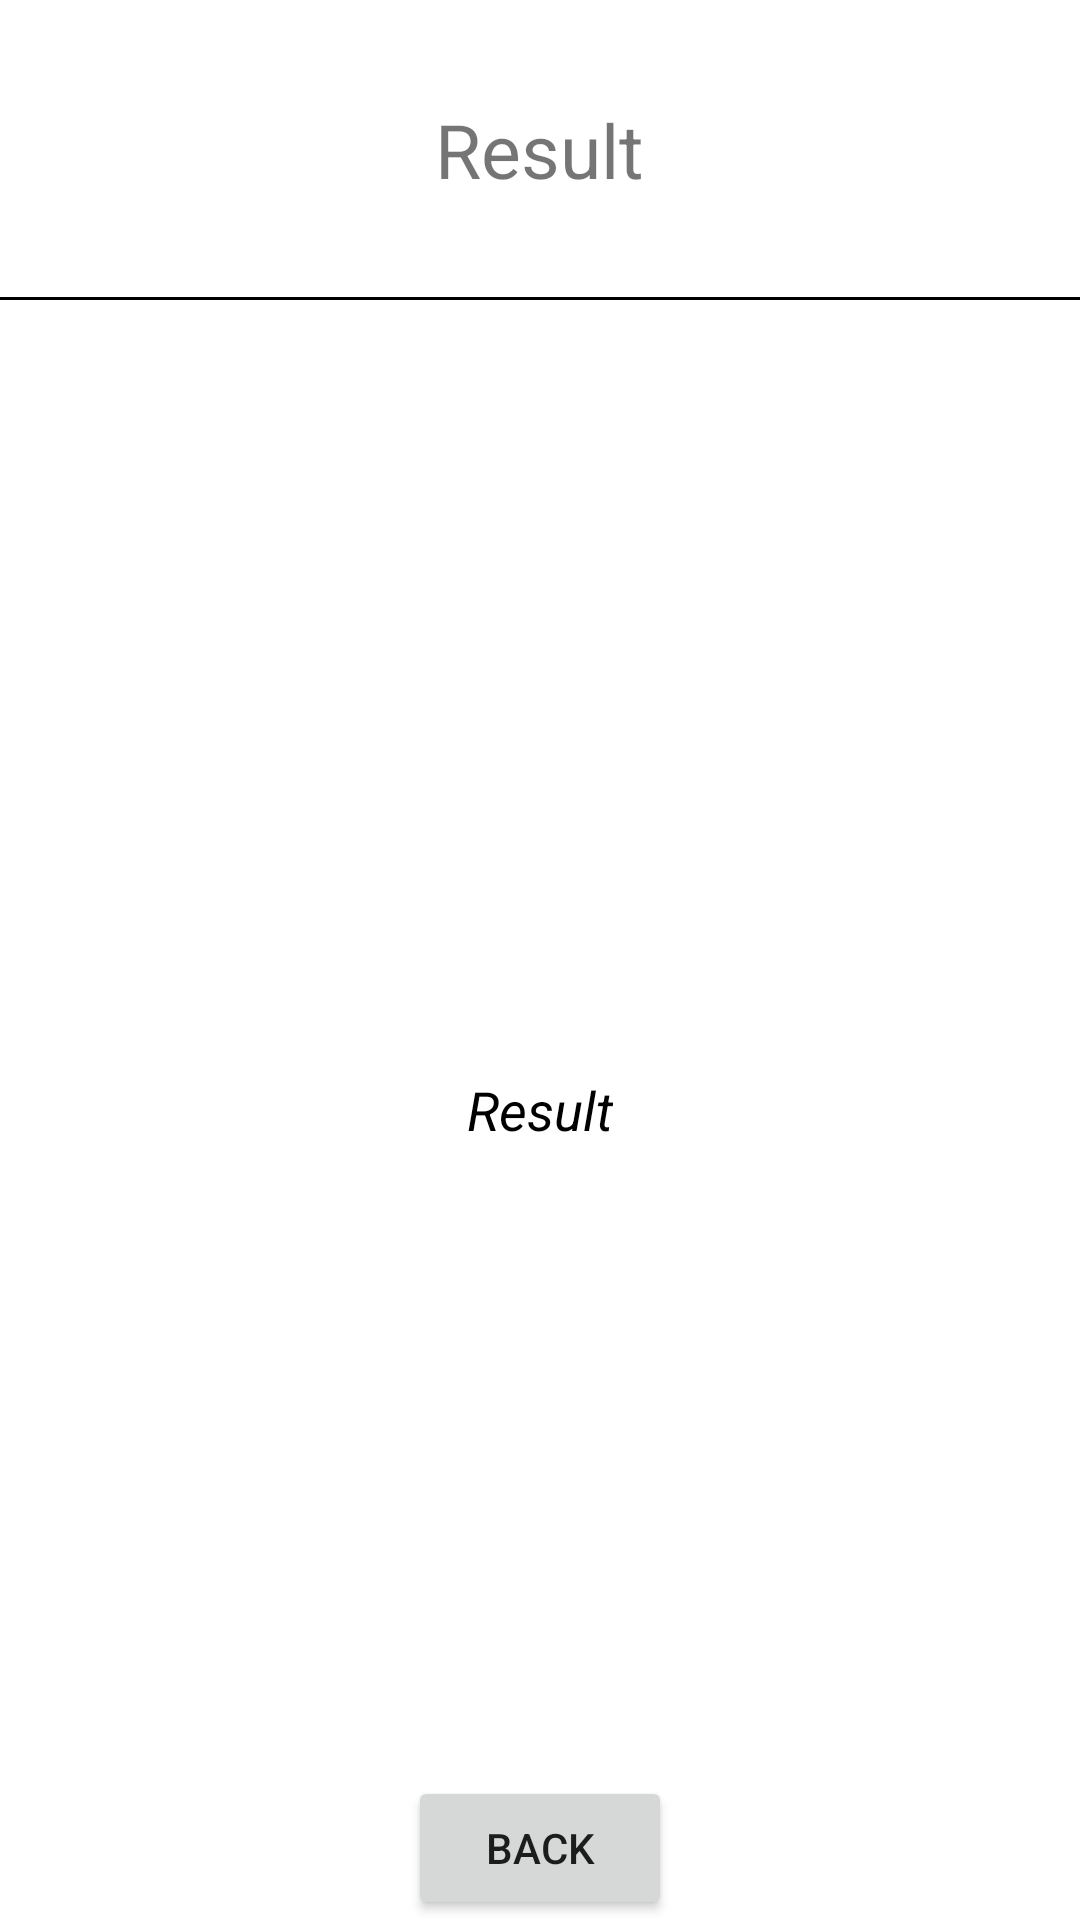

The Android layout XML behind this screen, and the referenced resources:
<!-- AndroidManifest.xml: application theme Theme.Activity5Bulfa -->
<!-- res/layout/activity_permission_result.xml -->
<?xml version="1.0" encoding="utf-8"?>
<RelativeLayout xmlns:android="http://schemas.android.com/apk/res/android"
    xmlns:tools="http://schemas.android.com/tools"
    android:layout_width="match_parent"
    android:layout_height="match_parent"
    tools:context=".PermissionResultActivity">

    <RelativeLayout
        android:id="@+id/top_relative_layout"
        android:layout_width="match_parent"
        android:layout_height="100dp">

        <TextView
            android:layout_width="wrap_content"
            android:layout_height="wrap_content"
            android:layout_centerInParent="true"
            android:text="@string/result"
            android:textSize="25sp" />

        <View
            android:layout_width="match_parent"
            android:layout_height="1dp"
            android:background="@color/black"
            android:layout_alignParentBottom="true"/>

    </RelativeLayout>

    <RelativeLayout
        android:layout_width="match_parent"
        android:layout_height="match_parent"
        android:layout_below="@id/top_relative_layout">

        <TextView
            android:id="@+id/result_text_view"
            android:layout_width="wrap_content"
            android:layout_height="wrap_content"
            android:textStyle="italic"
            android:textSize="18sp"
            android:textColor="@color/black"
            android:text="@string/result_text"
            android:layout_centerInParent="true"/>

        <Button
            android:id="@+id/back_button"
            android:layout_width="wrap_content"
            android:layout_height="wrap_content"
            android:layout_alignParentBottom="true"
            android:layout_centerInParent="true"
            android:text="@string/back"/>

    </RelativeLayout>

</RelativeLayout>
<!-- resources referenced by this layout -->
<resources>
  <string name="back">Back</string>
  <string name="result">Result</string>
  <string name="result_text">Result</string>
  <style name="Theme.Activity5Bulfa" parent="Theme.MaterialComponents.DayNight.DarkActionBar">
          
          <item name="colorPrimary">@color/purple_500</item>
          <item name="colorPrimaryVariant">@color/purple_700</item>
          <item name="colorOnPrimary">@color/white</item>
          
          <item name="colorSecondary">@color/teal_200</item>
          <item name="colorSecondaryVariant">@color/teal_700</item>
          <item name="colorOnSecondary">@color/black</item>
          
          <item name="android:statusBarColor">?attr/colorPrimaryVariant</item>
          
      </style>
  <!-- not gathered from this repository: default colours our renderer supplied (Android Studio template values) -->
  <color name="purple_500">#FF6200EE</color>
  <color name="purple_700">#FF3700B3</color>
  <color name="teal_200">#FF03DAC5</color>
  <color name="teal_700">#FF018786</color>
  <color name="black">#FF000000</color>
  <color name="white">#FFFFFFFF</color>
</resources>
